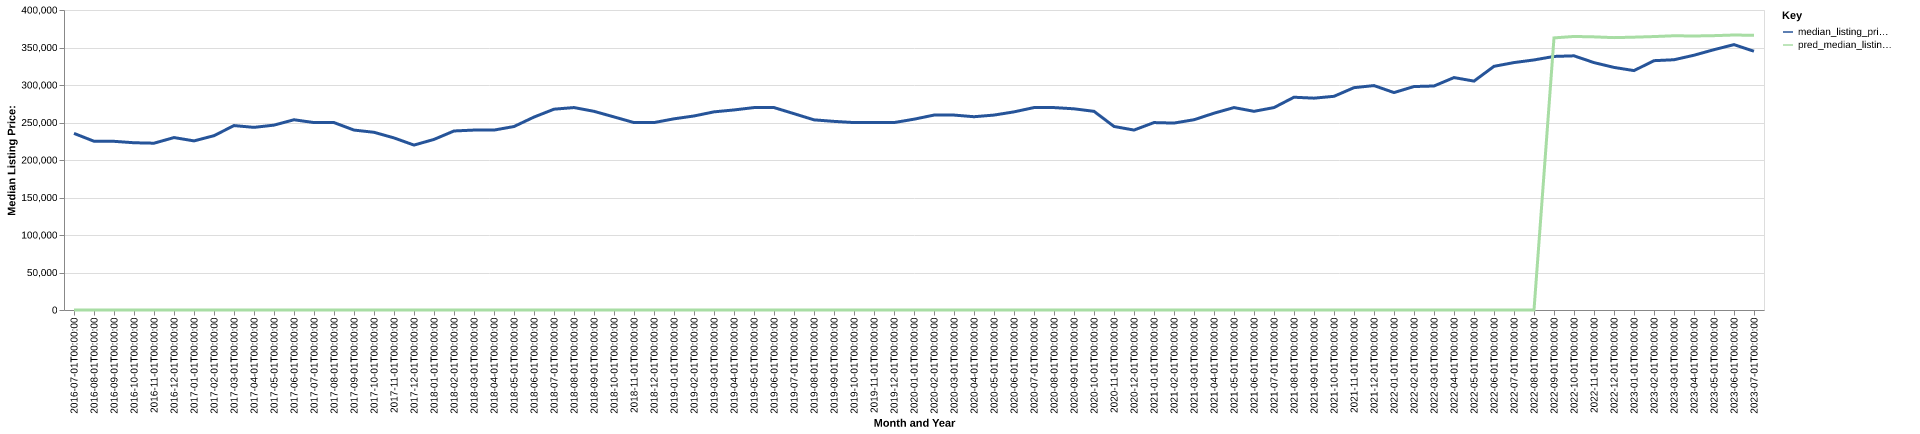

The file beside this chart, header and first rows:
date, time_idx, median_listing_price, thirty_year_interest_rate_five, month, county_name, active_listing_count, median_days_on_market, pred_median_listing_price, month_year
2016-07-01, 0, 235476, 3.72, 7, Bowling Green, KY, 527.0, 67.0, 0, Jul-2016
2016-08-01, 1, 225000, 3.73, 8, Bowling Green, KY, 546.0, 67.0, 0, Aug-2016
2016-09-01, 2, 224900, 3.66, 9, Bowling Green, KY, 537.0, 70.0, 0, Sep-2016
2016-10-01, 3, 223000, 3.64, 10, Bowling Green, KY, 551.0, 74.0, 0, Oct-2016
2016-11-01, 4, 222400, 3.66, 11, Bowling Green, KY, 537.0, 82.0, 0, Nov-2016
2016-12-01, 5, 229900, 3.48, 12, Bowling Green, KY, 506.0, 88.0, 0, Dec-2016
2017-01-01, 6, 225450, 3.45, 1, Bowling Green, KY, 487.0, 88.0, 0, Jan-2017
2017-02-01, 7, 232425, 3.5, 2, Bowling Green, KY, 483.0, 85.0, 0, Feb-2017
2017-03-01, 8, 245900, 3.52, 3, Bowling Green, KY, 476.0, 66.0, 0, Mar-2017
2017-04-01, 9, 243500, 4.03, 4, Bowling Green, KY, 480.0, 64.0, 0, Apr-2017
2017-05-01, 10, 246500, 4.32, 5, Bowling Green, KY, 500.0, 57.0, 0, May-2017
2017-06-01, 11, 253650, 4.2, 6, Bowling Green, KY, 514.0, 52.0, 0, Jun-2017
2017-07-01, 12, 249900, 4.19, 7, Bowling Green, KY, 553.0, 53.0, 0, Jul-2017
2017-08-01, 13, 249900, 4.3, 8, Bowling Green, KY, 580.0, 58.0, 0, Aug-2017
2017-09-01, 14, 239900, 4.1, 9, Bowling Green, KY, 568.0, 68.0, 0, Sep-2017
2017-10-01, 15, 236950, 4.05, 10, Bowling Green, KY, 600.0, 71.0, 0, Oct-2017
2017-11-01, 16, 229450, 3.94, 11, Bowling Green, KY, 627.0, 79.0, 0, Nov-2017
2017-12-01, 17, 219900, 4.03, 12, Bowling Green, KY, 607.0, 86.0, 0, Dec-2017
2018-01-01, 18, 227450, 3.93, 1, Bowling Green, KY, 574.0, 94.0, 0, Jan-2018
2018-02-01, 19, 238700, 3.83, 2, Bowling Green, KY, 561.0, 94.0, 0, Feb-2018
2018-03-01, 20, 239900, 3.94, 3, Bowling Green, KY, 574.0, 67.0, 0, Mar-2018
2018-04-01, 21, 239900, 3.95, 4, Bowling Green, KY, 590.0, 60.0, 0, Apr-2018
2018-05-01, 22, 244625, 3.99, 5, Bowling Green, KY, 631.0, 60.0, 0, May-2018
2018-06-01, 23, 257250, 4.15, 6, Bowling Green, KY, 643.0, 54.0, 0, Jun-2018
2018-07-01, 24, 267750, 4.4, 7, Bowling Green, KY, 658.0, 58.0, 0, Jul-2018
2018-08-01, 25, 269925, 4.46, 8, Bowling Green, KY, 696.0, 61.0, 0, Aug-2018
2018-09-01, 26, 264900, 4.58, 9, Bowling Green, KY, 718.0, 68.0, 0, Sep-2018
2018-10-01, 27, 257450, 4.66, 10, Bowling Green, KY, 755.0, 71.0, 0, Oct-2018
2018-11-01, 28, 249900, 4.62, 11, Bowling Green, KY, 779.0, 73.0, 0, Nov-2018
2018-12-01, 29, 249900, 4.54, 12, Bowling Green, KY, 747.0, 85.0, 0, Dec-2018
2019-01-01, 30, 254900, 4.6, 1, Bowling Green, KY, 662.0, 88.0, 0, Jan-2019
2019-02-01, 31, 258700, 4.72, 2, Bowling Green, KY, 684.0, 87.0, 0, Feb-2019
2019-03-01, 32, 264186, 4.9, 3, Bowling Green, KY, 683.0, 81.0, 0, Mar-2019
2019-04-01, 33, 266736, 4.94, 4, Bowling Green, KY, 704.0, 74.0, 0, Apr-2019
2019-05-01, 34, 269900, 4.75, 5, Bowling Green, KY, 744.0, 63.0, 0, May-2019
2019-06-01, 35, 269900, 4.51, 6, Bowling Green, KY, 764.0, 59.0, 0, Jun-2019
2019-07-01, 36, 261777, 4.41, 7, Bowling Green, KY, 790.0, 61.0, 0, Jul-2019
2019-08-01, 37, 253536, 4.41, 8, Bowling Green, KY, 792.0, 62.0, 0, Aug-2019
2019-09-01, 38, 251491, 4.2, 9, Bowling Green, KY, 797.0, 65.0, 0, Sep-2019
2019-10-01, 39, 249900, 4.14, 10, Bowling Green, KY, 809.0, 68.0, 0, Oct-2019
2019-11-01, 40, 249900, 3.84, 11, Bowling Green, KY, 824.0, 71.0, 0, Nov-2019
2019-12-01, 41, 249900, 3.81, 12, Bowling Green, KY, 691.0, 81.0, 0, Dec-2019
2020-01-01, 42, 254400, 3.75, 1, Bowling Green, KY, 632.0, 96.0, 0, Jan-2020
2020-02-01, 43, 259900, 3.73, 2, Bowling Green, KY, 613.0, 99.0, 0, Feb-2020
2020-03-01, 44, 259900, 3.78, 3, Bowling Green, KY, 588.0, 75.0, 0, Mar-2020
2020-04-01, 45, 257700, 3.75, 4, Bowling Green, KY, 602.0, 68.0, 0, Apr-2020
2020-05-01, 46, 259900, 3.74, 5, Bowling Green, KY, 580.0, 73.0, 0, May-2020
2020-06-01, 47, 264175, 3.72, 6, Bowling Green, KY, 525.0, 76.0, 0, Jun-2020
2020-07-01, 48, 269900, 3.49, 7, Bowling Green, KY, 475.0, 73.0, 0, Jul-2020
2020-08-01, 49, 269900, 3.65, 8, Bowling Green, KY, 442.0, 68.0, 0, Aug-2020
2020-09-01, 50, 268250, 3.33, 9, Bowling Green, KY, 415.0, 55.0, 0, Sep-2020
2020-10-01, 51, 264900, 3.28, 10, Bowling Green, KY, 386.0, 57.0, 0, Oct-2020
2020-11-01, 52, 244725, 3.21, 11, Bowling Green, KY, 399.0, 51.0, 0, Nov-2020
2020-12-01, 53, 239900, 3.07, 12, Bowling Green, KY, 383.0, 58.0, 0, Dec-2020
2021-01-01, 54, 249900, 2.99, 1, Bowling Green, KY, 337.0, 73.0, 0, Jan-2021
2021-02-01, 55, 249225, 2.93, 2, Bowling Green, KY, 282.0, 66.0, 0, Feb-2021
2021-03-01, 56, 253675, 2.88, 3, Bowling Green, KY, 287.0, 45.0, 0, Mar-2021
2021-04-01, 57, 262400, 2.84, 4, Bowling Green, KY, 229.0, 39.0, 0, Apr-2021
2021-05-01, 58, 269900, 2.71, 5, Bowling Green, KY, 224.0, 38.0, 0, May-2021
2021-06-01, 59, 264900, 2.79, 6, Bowling Green, KY, 236.0, 32.0, 0, Jun-2021
... 25 more rows
